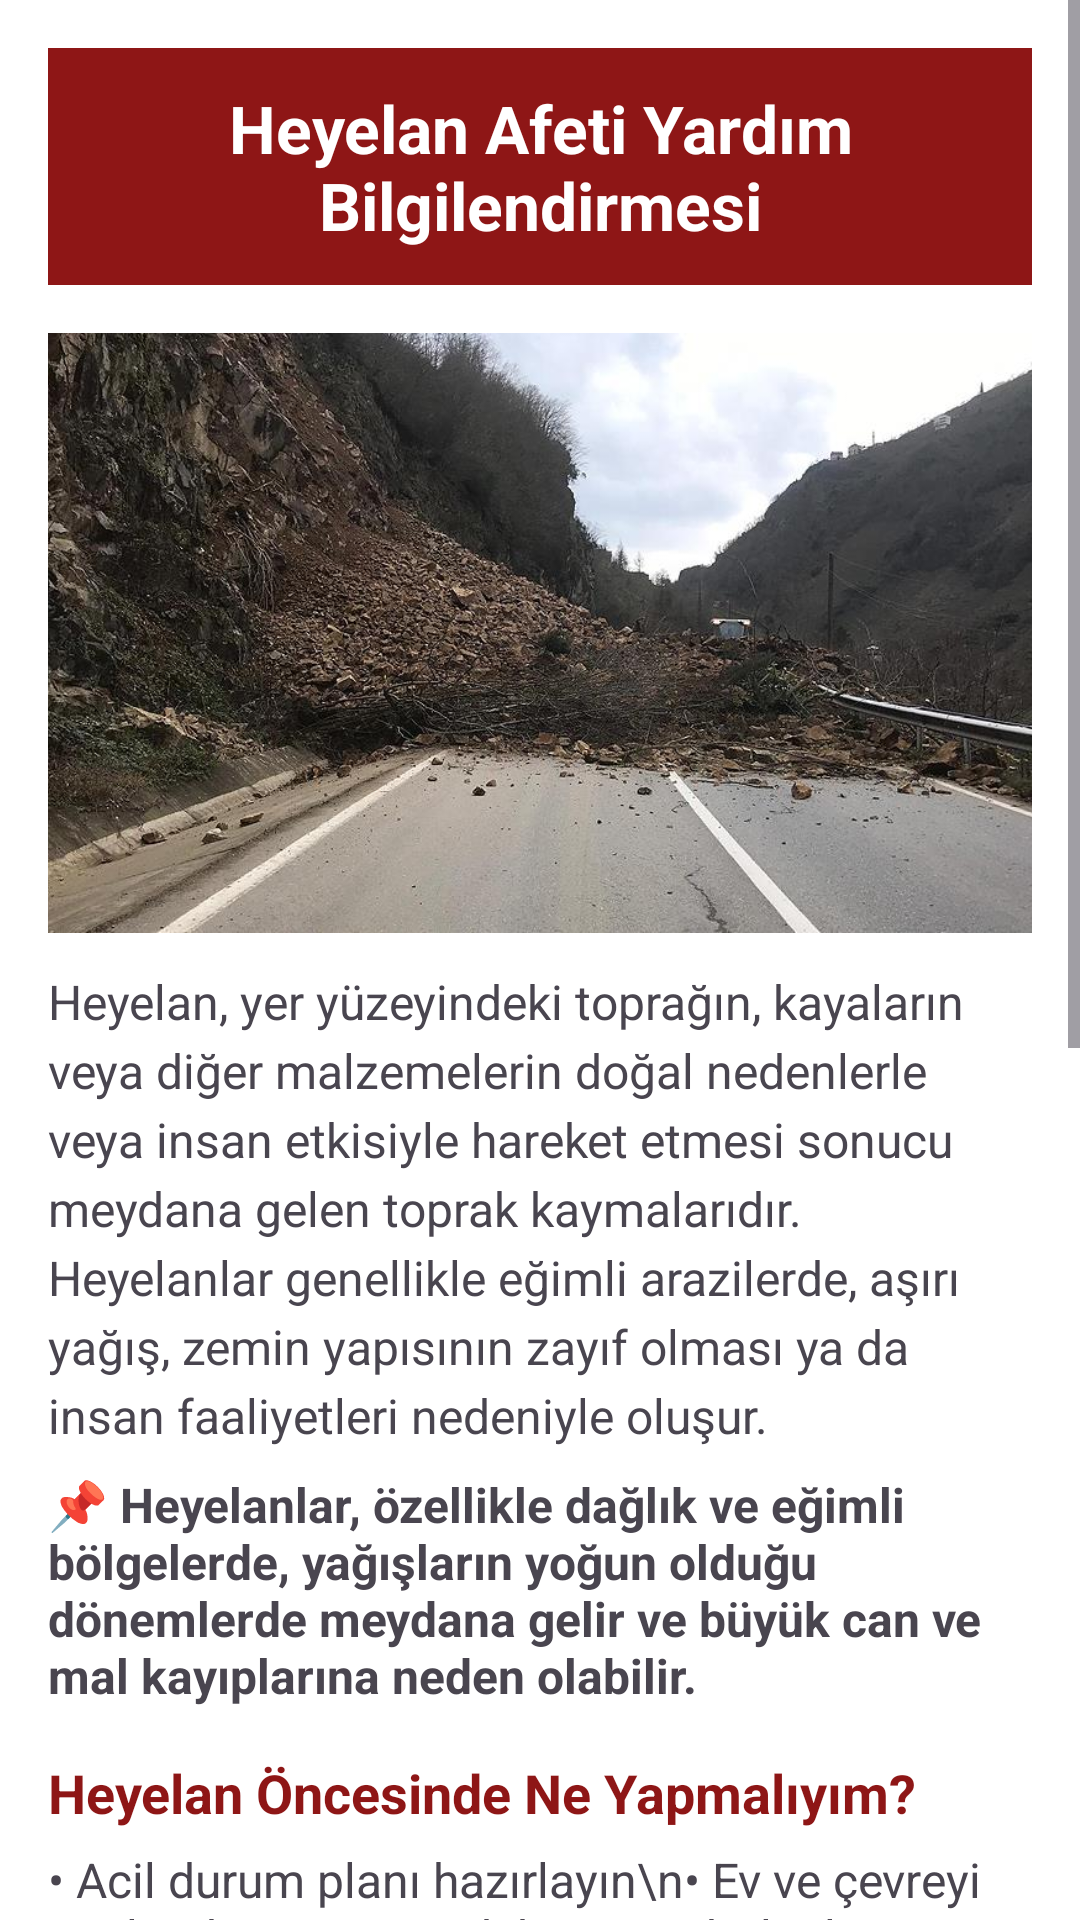

This screen was rendered from an Android layout file. Write that file and the resources it references.
<!-- AndroidManifest.xml: application theme Theme.Afbilko -->
<!-- res/layout/afetler_heyelan.xml -->
<?xml version="1.0" encoding="utf-8"?>

<ScrollView xmlns:android="http://schemas.android.com/apk/res/android"
    android:layout_width="match_parent"
    android:layout_height="match_parent"
    android:background="#FFFFFF">

    <LinearLayout
        android:layout_width="match_parent"
        android:layout_height="wrap_content"
        android:orientation="vertical"
        android:padding="16dp">

        
        <TextView
            android:layout_width="match_parent"
            android:layout_height="wrap_content"
            android:text="Heyelan Afeti Yardım Bilgilendirmesi"
            android:textSize="22sp"
            android:textStyle="bold"
            android:background="#8E1616"
            android:textColor="#FFFFFF"
            android:padding="12dp"
            android:gravity="center" />

        
        <ImageView
            android:id="@+id/imgHeyelan"
            android:layout_width="match_parent"
            android:layout_height="200dp"
            android:src="@drawable/heyelan_gorseli"
            android:scaleType="centerCrop"
            android:layout_marginTop="16dp"
            android:contentDescription="Heyelan Görseli" />

        
        <TextView
            android:layout_width="match_parent"
            android:layout_height="wrap_content"
            android:text="Heyelan, yer yüzeyindeki toprağın, kayaların veya diğer malzemelerin doğal nedenlerle veya insan etkisiyle hareket etmesi sonucu meydana gelen toprak kaymalarıdır. Heyelanlar genellikle eğimli arazilerde, aşırı yağış, zemin yapısının zayıf olması ya da insan faaliyetleri nedeniyle oluşur."
            android:textSize="16sp"
            android:lineSpacingExtra="4dp"
            android:layout_marginTop="12dp" />

        <TextView
            android:layout_width="match_parent"
            android:layout_height="wrap_content"
            android:text="📌 Heyelanlar, özellikle dağlık ve eğimli bölgelerde, yağışların yoğun olduğu dönemlerde meydana gelir ve büyük can ve mal kayıplarına neden olabilir."
            android:textSize="16sp"
            android:textStyle="bold"
            android:layout_marginTop="8dp" />

        
        <TextView
            android:layout_width="match_parent"
            android:layout_height="wrap_content"
            android:text="Heyelan Öncesinde Ne Yapmalıyım?"
            android:textSize="18sp"
            android:textStyle="bold"
            android:textColor="#8E1616"
            android:layout_marginTop="16dp" />

        <TextView
            android:layout_width="match_parent"
            android:layout_height="wrap_content"
            android:text="• Acil durum planı hazırlayın\n• Ev ve çevreyi güçlendirin\n• Toprak kayması bölgelerini belirleyin\n• Toplanma alanlarını önceden seçin"
            android:textSize="16sp"
            android:layout_marginTop="6dp" />

        
        <TextView
            android:layout_width="match_parent"
            android:layout_height="wrap_content"
            android:text="Heyelan Anında Ne Yapmalıyım?"
            android:textSize="18sp"
            android:textStyle="bold"
            android:textColor="#8E1616"
            android:layout_marginTop="16dp" />

        <TextView
            android:layout_width="match_parent"
            android:layout_height="wrap_content"
            android:text="• İçerideyseniz: Hemen dışarı çıkın ve yüksek alanlara yönelin\n• Açık alandaysanız: Kayma alanlarından uzak durun\n• Yoldaysanız: Araçtan inip güvenli alana gidin\n• Yağışlı havalarda uyarıları dikkate alın"
            android:textSize="16sp"
            android:layout_marginTop="6dp" />

        
        <TextView
            android:layout_width="match_parent"
            android:layout_height="wrap_content"
            android:text="Heyelan Sonrasında Ne Yapmalıyım?"
            android:textSize="18sp"
            android:textStyle="bold"
            android:textColor="#8E1616"
            android:layout_marginTop="16dp" />

        <TextView
            android:layout_width="match_parent"
            android:layout_height="wrap_content"
            android:text="• Panik yapmayın, güvenli alana geçin\n• Yaralıları kontrol edin\n• Yetkililere haber verin\n• Heyelan bölgesine girmeyin"
            android:textSize="16sp"
            android:layout_marginTop="6dp" />

        
        <TextView
            android:layout_width="match_parent"
            android:layout_height="wrap_content"
            android:text="Afetzedeler İçin Öneriler"
            android:textSize="18sp"
            android:textStyle="bold"
            android:textColor="#8E1616"
            android:layout_marginTop="16dp" />

        <TextView
            android:layout_width="match_parent"
            android:layout_height="wrap_content"
            android:text="• Yaralıysanız yardım isteyin\n• Psikolojik destek alın\n• Yaralıları taşımak için yardım çağırın\n• En yakın toplanma alanına gidin"
            android:textSize="16sp"
            android:layout_marginTop="6dp" />

        
        <TextView
            android:layout_width="match_parent"
            android:layout_height="wrap_content"
            android:text="Yardım Almak İçin"
            android:textSize="18sp"
            android:textStyle="bold"
            android:textColor="#8E1616"
            android:layout_marginTop="16dp" />

        <TextView
            android:layout_width="match_parent"
            android:layout_height="wrap_content"
            android:text="• Yardım Talep Formunu doldurun\n• Toplanma alanlarını öğrenin\n• Acil yardım hatlarını arayın"
            android:textSize="16sp"
            android:layout_marginTop="6dp" />

    </LinearLayout>
</ScrollView>
<!-- resources referenced by this layout -->
<resources>
  <!-- drawable heyelan_gorseli: jpg bitmap (drawable, 102437 bytes) -->
  <style name="Theme.Afbilko" parent="Base.Theme.Afbilko" />
  <style name="Base.Theme.Afbilko" parent="Theme.Material3.DayNight.NoActionBar">
          
          
      </style>
</resources>
